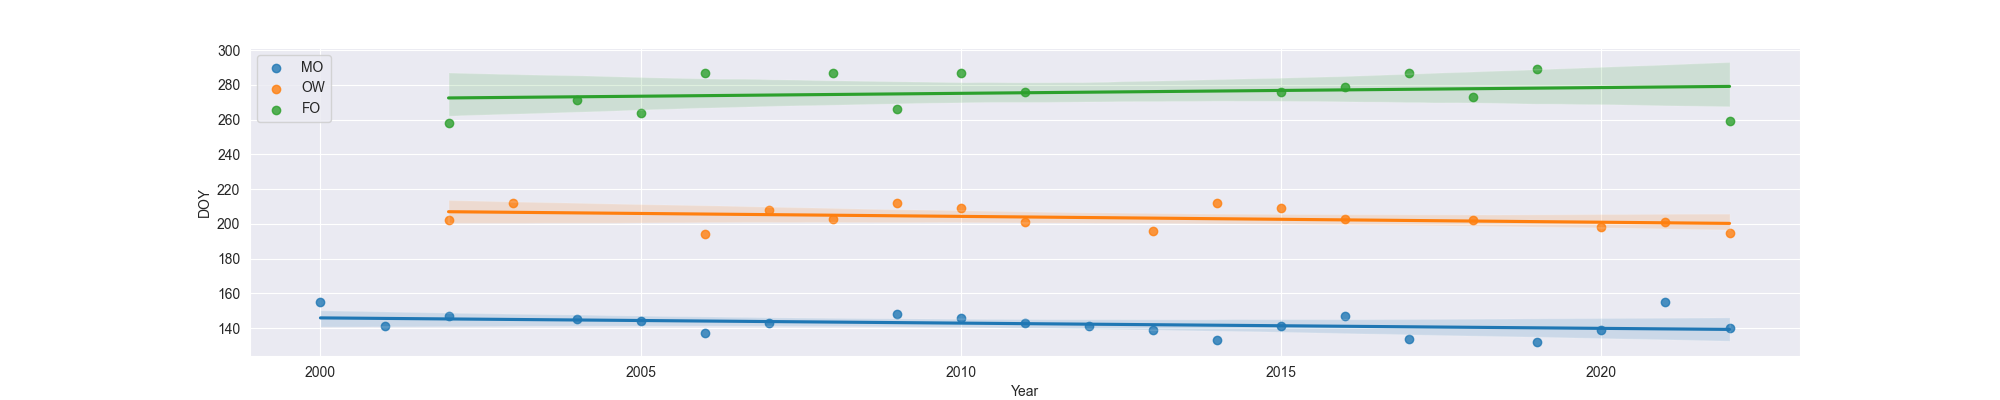

Values plotted in this chart, from the file beside it:
Year, MO, OW, FO
2000, 155.0, , 
2001, 141.0, , 
2002, 147.0, 202.0, 258.0
2003, , 212.0, 
2004, 145.0, , 271.0
2005, 144.0, , 264.0
2006, 137.0, 194.0, 287.0
2007, 143.0, 208.0, 
2008, , 203.0, 287.0
2009, 148.0, 212.0, 266.0
2010, 146.0, 209.0, 287.0
2011, 143.0, 201.0, 276.0
2012, 141.0, , 
2013, 139.0, 196.0, 
2014, 133.0, 212.0, 
2015, 141.0, 209.0, 276.0
2016, 147.0, 203.0, 279.0
2017, 134.0, , 287.0
2018, , 202.0, 273.0
2019, 132.0, , 289.0
2020, 139.0, 198.0, 
2021, 155.0, 201.0, 
2022, 140.0, 195.0, 259.0
